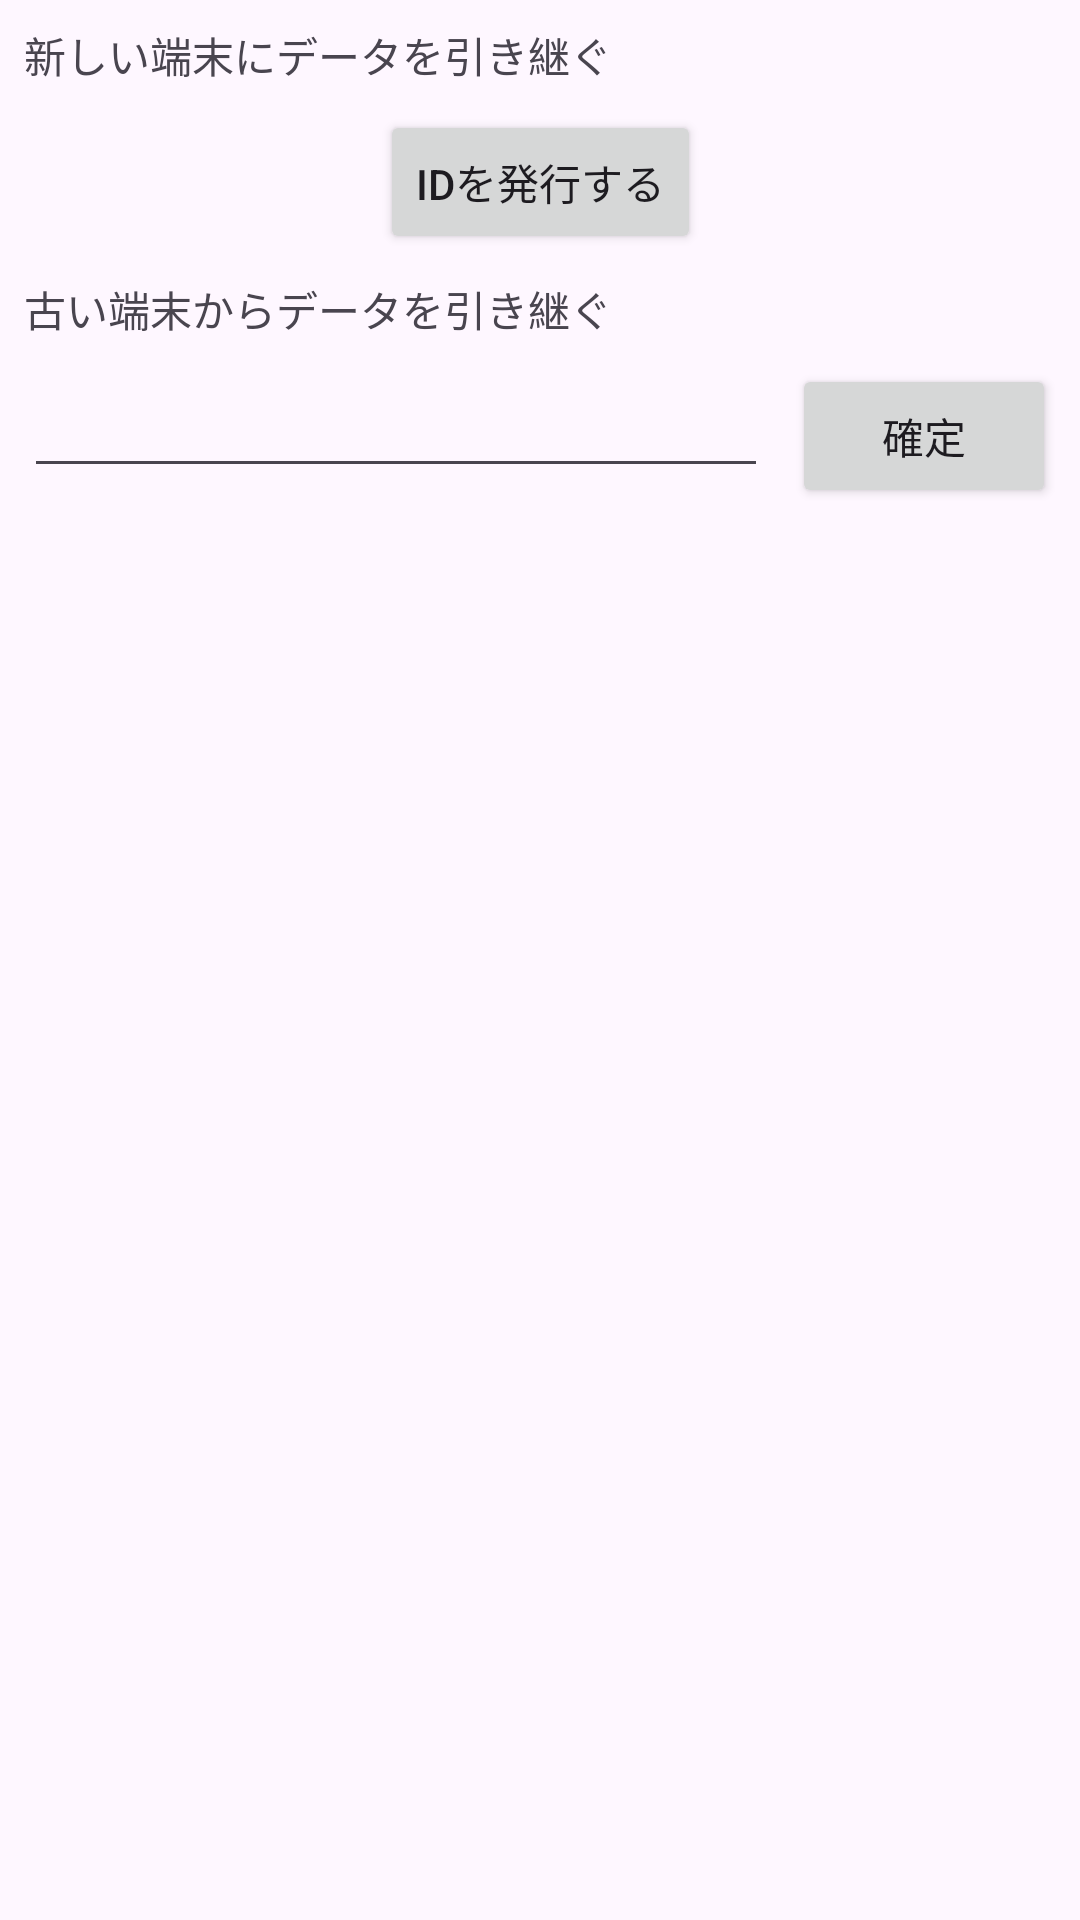

Layout XML and referenced resources for this Android screen:
<!-- AndroidManifest.xml: application theme Theme.CorrectRateLog -->
<!-- res/layout/dialog_data_migration.xml -->
<?xml version="1.0" encoding="utf-8"?>
<androidx.constraintlayout.widget.ConstraintLayout xmlns:android="http://schemas.android.com/apk/res/android"
    xmlns:app="http://schemas.android.com/apk/res-auto"
    android:layout_width="match_parent"
    android:layout_height="match_parent">

    <TextView
        android:id="@+id/tvMigrationFrom"
        android:layout_width="wrap_content"
        android:layout_height="wrap_content"
        android:layout_marginStart="8dp"
        android:layout_marginTop="8dp"
        android:text="@string/tv_migration_from"
        app:layout_constraintStart_toStartOf="parent"
        app:layout_constraintTop_toTopOf="parent" />

    <Button
        android:id="@+id/btnIssueId"
        android:layout_width="wrap_content"
        android:layout_height="wrap_content"
        android:layout_marginStart="8dp"
        android:layout_marginTop="8dp"
        android:layout_marginEnd="8dp"
        android:text="@string/btn_issue_id"
        app:layout_constraintEnd_toEndOf="parent"
        app:layout_constraintStart_toStartOf="parent"
        app:layout_constraintTop_toBottomOf="@+id/tvMigrationFrom" />

    <include
        layout="@layout/form_migration_id"
        android:layout_width="0dp"
        android:layout_height="wrap_content"
        app:layout_constraintEnd_toEndOf="parent"
        app:layout_constraintStart_toStartOf="parent"
        app:layout_constraintTop_toBottomOf="@+id/btnIssueId" />


</androidx.constraintlayout.widget.ConstraintLayout>
<!-- res/layout/form_migration_id.xml (included above) -->
<?xml version="1.0" encoding="utf-8"?>
<androidx.constraintlayout.widget.ConstraintLayout xmlns:android="http://schemas.android.com/apk/res/android"
    android:layout_width="match_parent"
    android:layout_height="match_parent"
    xmlns:app="http://schemas.android.com/apk/res-auto">

    <TextView
        android:id="@+id/tvMigrationTo"
        android:layout_width="wrap_content"
        android:layout_height="wrap_content"
        android:layout_marginStart="8dp"
        android:layout_marginTop="8dp"
        android:text="@string/tv_migration_to"
        app:layout_constraintStart_toStartOf="parent"
        app:layout_constraintTop_toTopOf="parent" />

    <EditText
        android:id="@+id/etMigrationId"
        android:layout_width="0dp"
        android:layout_height="wrap_content"
        android:layout_marginStart="8dp"
        android:layout_marginTop="8dp"
        android:ems="10"
        android:inputType="text"
        app:layout_constraintEnd_toStartOf="@+id/btnConfirmMigrationId"
        app:layout_constraintHorizontal_bias="0.5"
        app:layout_constraintStart_toStartOf="parent"
        app:layout_constraintTop_toBottomOf="@+id/tvMigrationTo" />

    <Button
        android:id="@+id/btnConfirmMigrationId"
        android:layout_width="wrap_content"
        android:layout_height="wrap_content"
        android:layout_marginStart="8dp"
        android:layout_marginTop="8dp"
        android:layout_marginEnd="8dp"
        android:text="@string/btn_confirm"
        app:layout_constraintEnd_toEndOf="parent"
        app:layout_constraintHorizontal_bias="0.5"
        app:layout_constraintStart_toEndOf="@+id/etMigrationId"
        app:layout_constraintTop_toBottomOf="@+id/tvMigrationTo" />


</androidx.constraintlayout.widget.ConstraintLayout>
<!-- resources referenced by this layout -->
<resources>
  <string name="btn_confirm">確定</string>
  <string name="btn_issue_id">IDを発行する</string>
  <string name="tv_migration_from">新しい端末にデータを引き継ぐ</string>
  <string name="tv_migration_to">古い端末からデータを引き継ぐ</string>
  <style name="Theme.CorrectRateLog" parent="Base.Theme.CorrectRateLog" />
  <style name="Base.Theme.CorrectRateLog" parent="Theme.Material3.DayNight.NoActionBar">
          
          
      </style>
</resources>
